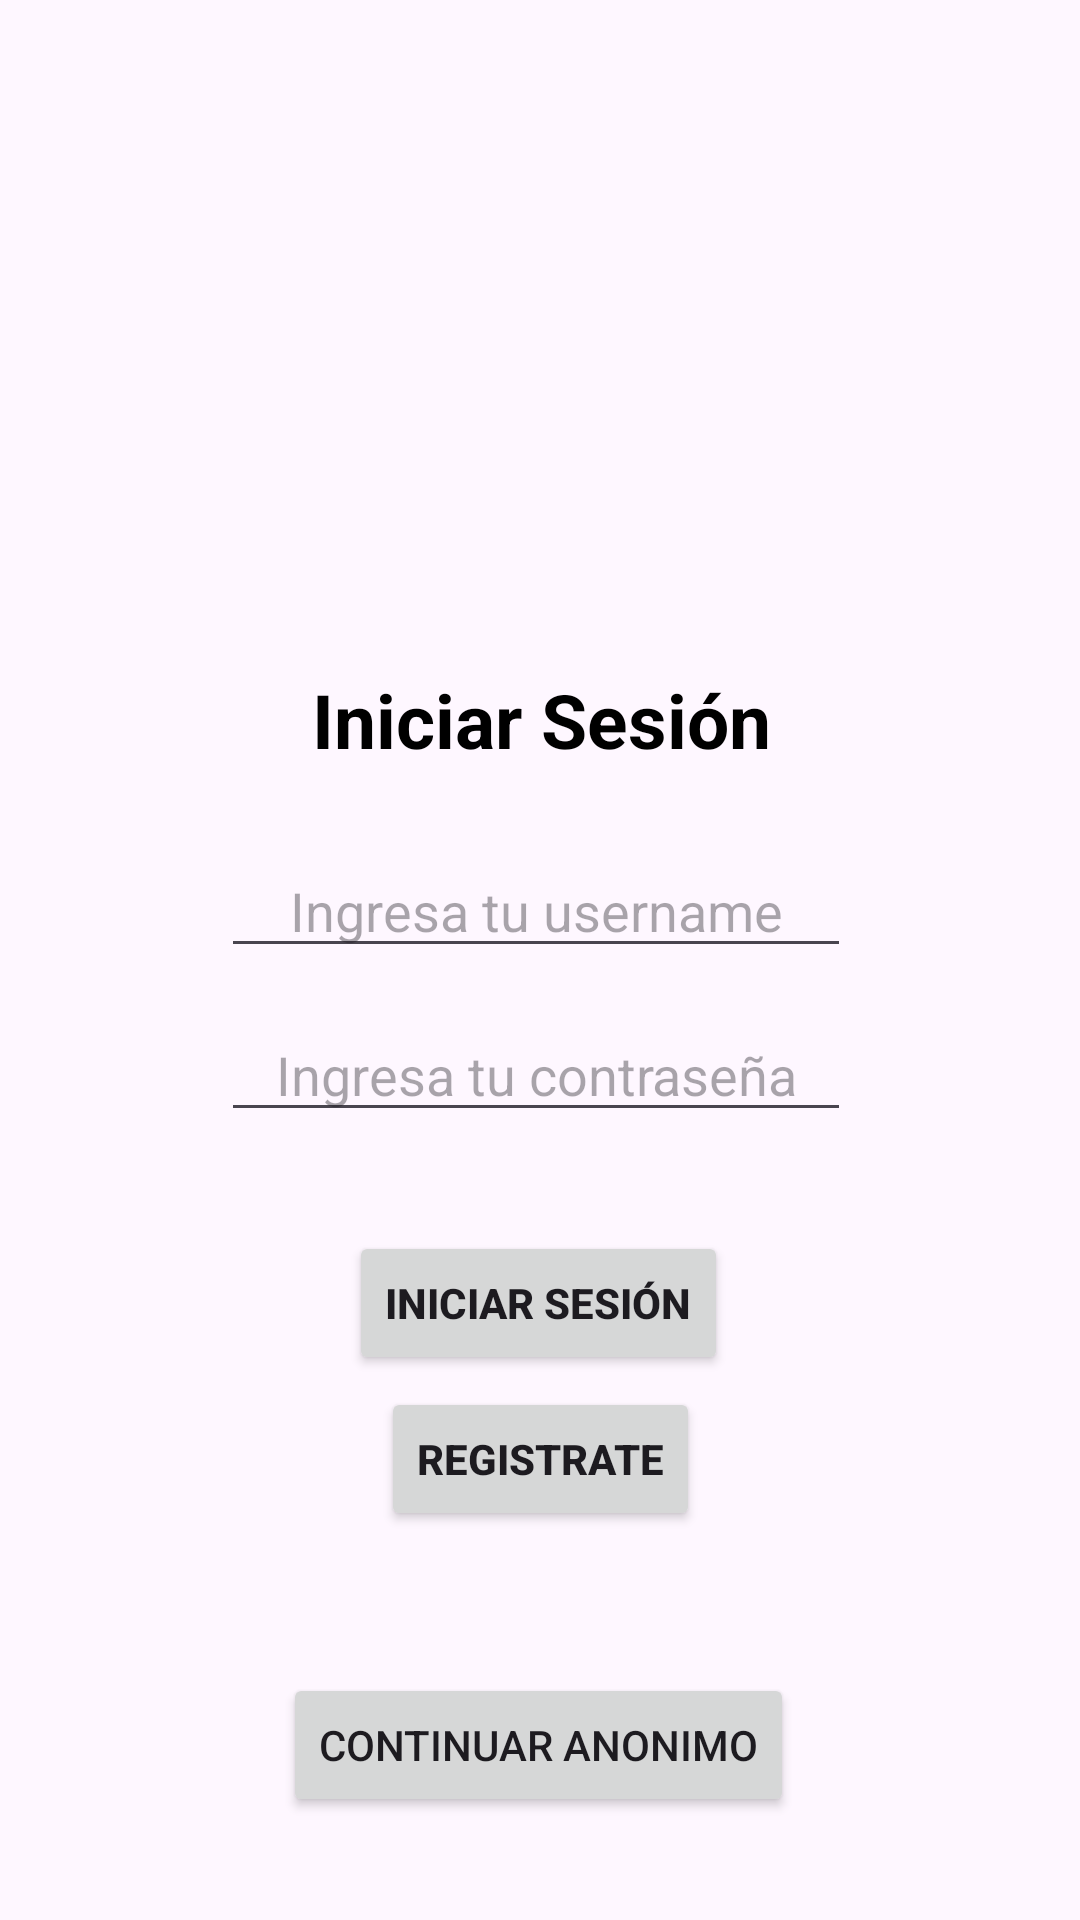

Layout XML and referenced resources for this Android screen:
<!-- AndroidManifest.xml: application theme Theme.ClimateChangeApp -->
<!-- res/layout/activity_main.xml -->
<?xml version="1.0" encoding="utf-8"?>
<androidx.constraintlayout.widget.ConstraintLayout xmlns:android="http://schemas.android.com/apk/res/android"
    xmlns:app="http://schemas.android.com/apk/res-auto"
    xmlns:tools="http://schemas.android.com/tools"
    android:layout_width="match_parent"
    android:layout_height="match_parent"
    tools:context=".MainActivity">

    <ImageView
        android:layout_width="wrap_content"
        android:layout_height="wrap_content"
        android:src="@drawable/clima_black"
        app:layout_constraintBottom_toBottomOf="parent"
        app:layout_constraintEnd_toEndOf="parent"
        app:layout_constraintHorizontal_bias="0.498"
        app:layout_constraintStart_toStartOf="parent"
        app:layout_constraintTop_toTopOf="parent"
        app:layout_constraintVertical_bias="0.072" />

    <Button
        android:id="@+id/logInBtn"
        android:layout_width="wrap_content"
        android:layout_height="wrap_content"
        android:text="Iniciar Sesión"
        android:textStyle="bold"
        app:layout_constraintBottom_toBottomOf="parent"
        app:layout_constraintEnd_toEndOf="parent"
        app:layout_constraintHorizontal_bias="0.498"
        app:layout_constraintStart_toStartOf="parent"
        app:layout_constraintTop_toTopOf="parent"
        app:layout_constraintVertical_bias="0.693" />

    <Button
        android:id="@+id/registerBtn"
        android:layout_width="wrap_content"
        android:layout_height="wrap_content"
        android:text="Registrate"
        android:textStyle="bold"
        app:layout_constraintBottom_toBottomOf="parent"
        app:layout_constraintEnd_toEndOf="parent"
        app:layout_constraintStart_toStartOf="parent"
        app:layout_constraintTop_toTopOf="parent"
        app:layout_constraintVertical_bias="0.781" />

    <TextView
        android:layout_width="wrap_content"
        android:layout_height="wrap_content"
        android:text="Iniciar Sesión"
        android:textColor="@color/black"
        android:textSize="25sp"
        android:textStyle="bold"
        app:layout_constraintBottom_toBottomOf="parent"
        app:layout_constraintEnd_toEndOf="parent"
        app:layout_constraintHorizontal_bias="0.503"
        app:layout_constraintStart_toStartOf="parent"
        app:layout_constraintTop_toTopOf="parent"
        app:layout_constraintVertical_bias="0.368" />

    <EditText
        android:id="@+id/passEditText"
        android:layout_width="wrap_content"
        android:layout_height="wrap_content"
        android:ems="10"
        android:gravity="center"
        android:hint="Ingresa tu contraseña"
        android:inputType="textPassword"
        app:layout_constraintBottom_toBottomOf="parent"
        app:layout_constraintEnd_toEndOf="parent"
        app:layout_constraintHorizontal_bias="0.492"
        app:layout_constraintStart_toStartOf="parent"
        app:layout_constraintTop_toTopOf="parent"
        app:layout_constraintVertical_bias="0.561" />

    <EditText
        android:id="@+id/userEditText"
        android:layout_width="wrap_content"
        android:layout_height="wrap_content"
        android:ems="10"
        android:gravity="center"
        android:hint="Ingresa tu username"
        android:inputType="text"
        app:layout_constraintBottom_toBottomOf="parent"
        app:layout_constraintEnd_toEndOf="parent"
        app:layout_constraintHorizontal_bias="0.492"
        app:layout_constraintStart_toStartOf="parent"
        app:layout_constraintTop_toTopOf="parent"
        app:layout_constraintVertical_bias="0.47" />

    <Button
        android:id="@+id/anonymousBtn"
        android:layout_width="wrap_content"
        android:layout_height="wrap_content"
        android:text="Continuar Anonimo"
        app:layout_constraintBottom_toBottomOf="parent"
        app:layout_constraintEnd_toEndOf="parent"
        app:layout_constraintHorizontal_bias="0.498"
        app:layout_constraintStart_toStartOf="parent"
        app:layout_constraintTop_toTopOf="parent"
        app:layout_constraintVertical_bias="0.942" />

</androidx.constraintlayout.widget.ConstraintLayout>
<!-- resources referenced by this layout -->
<resources>
  <color name="black">#FF000000</color>
  <style name="Theme.ClimateChangeApp" parent="Base.Theme.ClimateChangeApp" />
  <style name="Base.Theme.ClimateChangeApp" parent="Theme.Material3.DayNight.NoActionBar">
          
          
          <item name="colorPrimary">@color/primary_color</item>
          <item name="colorOnPrimary">@color/onPrimary_color</item>
  
      </style>
  <color name="primary_color">#FF000000</color>
  <color name="onPrimary_color">#FFFFFFFF</color>
</resources>
